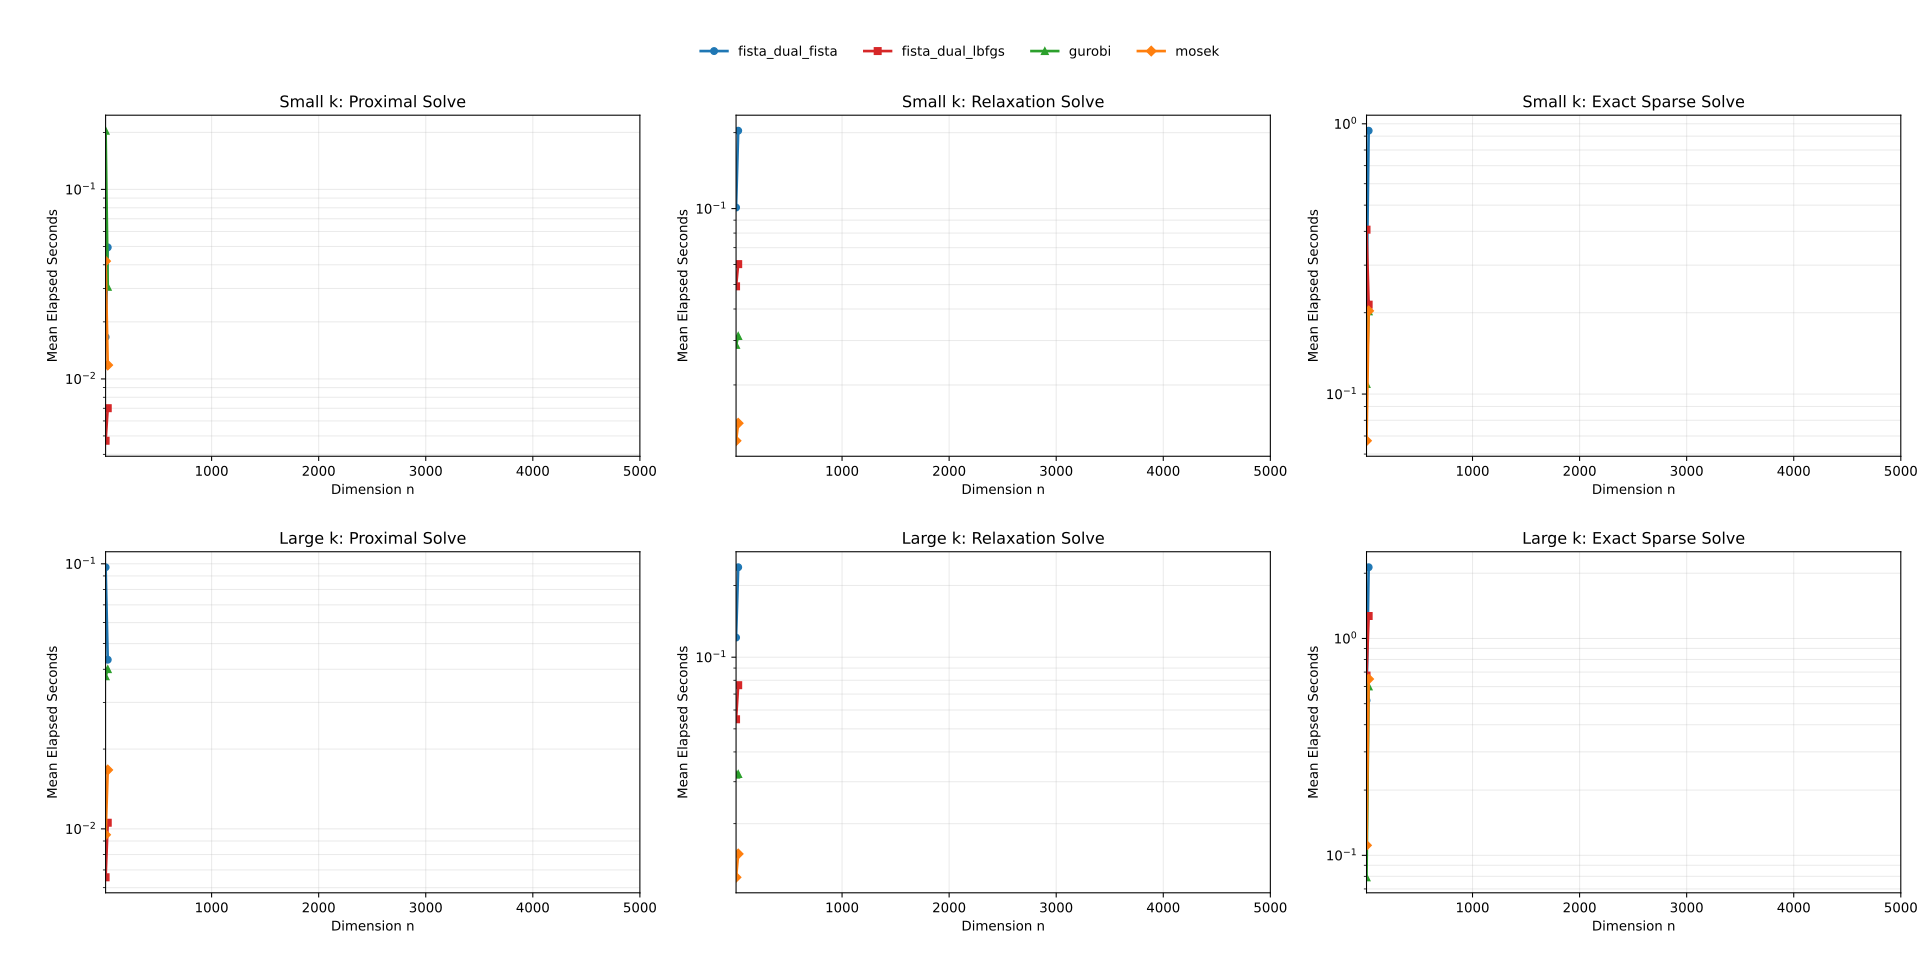

The data file committed next to this chart (first rows):
scenario, experiment, method, dimension, k, rank, seed, seed_index, status, elapsed_seconds, solver_seconds, objective, iterations, function_evaluations, constraint_violation, fixed_point_residual, notes
large_k, bnb, fista_dual_fista, 10, 3, 5, 1100017, 0, gap_limit, 0.5707, 0.01248, -0.0067, 0, 0, , , initial_incumbent
large_k, bnb, fista_dual_lbfgs, 10, 3, 5, 1100017, 0, gap_limit, 0.7168, 0.0327, -0.0067, 0, 0, , , initial_incumbent
large_k, bnb, gurobi, 10, 3, 5, 1100017, 0, optimal, 0.08554, 0.08381, -0.0067, 2.0, 2, , , exact_binary_perspective_miqcp
large_k, bnb, mosek, 10, 3, 5, 1100017, 0, optimal, 0.1137, 0.1127, -0.0067, 3, 2, , , exact_binary_perspective_misocp
large_k, bnb, fista_dual_fista, 10, 3, 5, 1100018, 1, gap_limit, 0.4648, 0.008072, -0.007064, 0, 0, , , initial_incumbent
large_k, bnb, fista_dual_lbfgs, 10, 3, 5, 1100018, 1, gap_limit, 0.6317, 0.008465, -0.007064, 0, 0, , , initial_incumbent
large_k, bnb, gurobi, 10, 3, 5, 1100018, 1, optimal, 0.07283, 0.07105, -0.007064, 1.0, 2, , , exact_binary_perspective_miqcp
large_k, bnb, mosek, 10, 3, 5, 1100018, 1, optimal, 0.1087, 0.1064, -0.007064, 0, 1, , , exact_binary_perspective_misocp
large_k, bnb, fista_dual_fista, 30, 3, 15, 1300017, 0, gap_limit, 2.109, 0.4077, -0.002916, 11, 0, , , initial_incumbent
large_k, bnb, fista_dual_lbfgs, 30, 3, 15, 1300017, 0, gap_limit, 1.841, 0.3477, -0.002916, 11, 0, , , initial_incumbent
large_k, bnb, gurobi, 30, 3, 15, 1300017, 0, optimal, 0.6606, 0.657, -0.002916, 6.0, 2, , , exact_binary_perspective_miqcp
large_k, bnb, mosek, 30, 3, 15, 1300017, 0, optimal, 0.8524, 0.8495, -0.002916, 13, 1, , , exact_binary_perspective_misocp
large_k, bnb, fista_dual_fista, 30, 3, 15, 1300018, 1, gap_limit, 2.151, 0.01057, -0.003676, 0, 0, , , initial_incumbent
large_k, bnb, fista_dual_lbfgs, 30, 3, 15, 1300018, 1, gap_limit, 0.6986, 0.008523, -0.003676, 0, 0, , , initial_incumbent
large_k, bnb, gurobi, 30, 3, 15, 1300018, 1, optimal, 0.5413, 0.5354, -0.003676, 1.0, 2, , , exact_binary_perspective_miqcp
large_k, bnb, mosek, 30, 3, 15, 1300018, 1, optimal, 0.4476, 0.4454, -0.003676, 3, 1, , , exact_binary_perspective_misocp
large_k, prox, fista_dual_fista, 10, 3, 5, 1100017, 0, converged, 0.1371, 0.1371, , 27, 0, 5.4747657518561255e-09, 1.7312729421538793e-09, row_scaled_dual_fista
large_k, prox, fista_dual_lbfgs, 10, 3, 5, 1100017, 0, converged, 0.008254, 0.008254, , 2, 3, 1.887379141862766e-15, 6.433930268409849e-16, row_scaled_dual_lbfgsb
large_k, prox, gurobi, 10, 3, 5, 1100017, 0, optimal, 0.04959, 0.04486, , 17, , , , 
large_k, prox, mosek, 10, 3, 5, 1100017, 0, optimal, 0.01049, 0.009873, , 13, , , , 
large_k, prox, fista_dual_fista, 10, 3, 5, 1100018, 1, converged, 0.05695, 0.05695, , 56, 0, 9.572994952300462e-09, 3.0272468327725283e-09, row_scaled_dual_fista
large_k, prox, fista_dual_lbfgs, 10, 3, 5, 1100018, 1, converged, 0.004879, 0.004879, , 4, 5, 1.1102230246251565e-16, 3.7970315141178544e-17, row_scaled_dual_lbfgsb
large_k, prox, gurobi, 10, 3, 5, 1100018, 1, optimal, 0.02568, 0.01712, , 13, , , , 
large_k, prox, mosek, 10, 3, 5, 1100018, 1, optimal, 0.008511, 0.007952, , 14, , , , 
large_k, prox, fista_dual_fista, 30, 3, 15, 1300017, 0, converged, 0.03464, 0.03464, , 30, 0, 3.6011065462915326e-08, 6.574690960185421e-09, row_scaled_dual_fista
large_k, prox, fista_dual_lbfgs, 30, 3, 15, 1300017, 0, converged, 0.008378, 0.008378, , 5, 6, 1.3322676295501878e-15, 0.0, row_scaled_dual_lbfgsb
large_k, prox, gurobi, 30, 3, 15, 1300017, 0, optimal, 0.03972, 0.03042, , 13, , , , 
large_k, prox, mosek, 30, 3, 15, 1300017, 0, optimal, 0.01434, 0.01358, , 11, , , , 
large_k, prox, fista_dual_fista, 30, 3, 15, 1300018, 1, converged, 0.05228, 0.05228, , 15, 0, 2.7682643954918262e-09, 5.054135991471675e-10, row_scaled_dual_fista
large_k, prox, fista_dual_lbfgs, 30, 3, 15, 1300018, 1, converged, 0.01271, 0.01271, , 5, 6, 1.9984014443252818e-15, 4.4315543938801174e-16, row_scaled_dual_lbfgsb
large_k, prox, gurobi, 30, 3, 15, 1300018, 1, optimal, 0.04036, 0.03952, , 12, , , , 
large_k, prox, mosek, 30, 3, 15, 1300018, 1, optimal, 0.01903, 0.0181, , 10, , , , 
large_k, relaxation, fista_dual_fista, 10, 3, 5, 1100017, 0, converged, 0.1681, 0.1218, -0.006704, 10, 0, 1.1989707449089337e-08, 4.5351678017172306e-09, row_scaled_dual_fista
large_k, relaxation, fista_dual_lbfgs, 10, 3, 5, 1100017, 0, converged, 0.0563, 0.02315, -0.006704, 10, 30, 2.0872192862952943e-14, 4.567777854547723e-09, row_scaled_dual_lbfgsb
large_k, relaxation, gurobi, 10, 3, 5, 1100017, 0, optimal, 0.02923, 0.01791, -0.006704, 10, , 4.052249646946393e-10, , 
large_k, relaxation, mosek, 10, 3, 5, 1100017, 0, optimal, 0.00992, 0.008269, -0.006703, 11, , 3.607225074198084e-08, , 
large_k, relaxation, fista_dual_fista, 10, 3, 5, 1100018, 1, converged, 0.07376, 0.03902, -0.007064, 8, 0, 2.538090448922503e-08, 1.6680624209415226e-08, row_scaled_dual_fista
large_k, relaxation, fista_dual_lbfgs, 10, 3, 5, 1100018, 1, converged, 0.05345, 0.01783, -0.007064, 8, 24, 3.552713678800501e-15, 1.5820713602009914e-08, row_scaled_dual_lbfgsb
large_k, relaxation, gurobi, 10, 3, 5, 1100018, 1, optimal, 0.03501, 0.0216, -0.007064, 9, , 4.313516210885382e-10, , 
large_k, relaxation, mosek, 10, 3, 5, 1100018, 1, optimal, 0.01389, 0.0113, -0.007064, 10, , 3.441200935316857e-08, , 
large_k, relaxation, fista_dual_fista, 30, 3, 15, 1300017, 0, converged, 0.2463, 0.212, -0.003067, 18, 0, 1.2328186471677327e-08, 7.123374271814894e-08, row_scaled_dual_fista
large_k, relaxation, fista_dual_lbfgs, 30, 3, 15, 1300017, 0, converged, 0.07254, 0.04231, -0.003067, 18, 56, 1.5898393712632242e-13, 7.145508809454018e-08, row_scaled_dual_lbfgsb
large_k, relaxation, gurobi, 30, 3, 15, 1300017, 0, optimal, 0.02402, 0.02159, -0.003067, 10, , 4.253686292088332e-11, , 
large_k, relaxation, mosek, 30, 3, 15, 1300017, 0, optimal, 0.01476, 0.01285, -0.003067, 12, , 1.20858989482997e-10, , 
large_k, relaxation, fista_dual_fista, 30, 3, 15, 1300018, 1, converged, 0.2309, 0.1982, -0.003705, 17, 0, 1.5167082256795084e-08, 7.823769984340174e-08, row_scaled_dual_fista
large_k, relaxation, fista_dual_lbfgs, 30, 3, 15, 1300018, 1, converged, 0.08004, 0.0478, -0.003705, 17, 52, 5.0182080713057076e-14, 7.81341270311589e-08, row_scaled_dual_lbfgsb
large_k, relaxation, gurobi, 30, 3, 15, 1300018, 1, optimal, 0.04062, 0.02442, -0.003705, 11, , 1.958383233358063e-09, , 
large_k, relaxation, mosek, 30, 3, 15, 1300018, 1, optimal, 0.01509, 0.0124, -0.003705, 14, , 7.018117864632245e-09, , 
small_k, bnb, fista_dual_fista, 10, 2, 5, 100017, 0, gap_limit, 0.2198, 0.002198, -0.004021, 0, 0, , , initial_incumbent
small_k, bnb, fista_dual_lbfgs, 10, 2, 5, 100017, 0, gap_limit, 0.1485, 0.002183, -0.004021, 0, 0, , , initial_incumbent
small_k, bnb, gurobi, 10, 2, 5, 100017, 0, optimal, 0.09668, 0.09596, -0.004021, 3.0, 3, , , exact_binary_perspective_miqcp
small_k, bnb, mosek, 10, 2, 5, 100017, 0, optimal, 0.07031, 0.06946, -0.004021, 3, 2, , , exact_binary_perspective_misocp
small_k, bnb, fista_dual_fista, 10, 2, 5, 100018, 1, gap_limit, 0.216, 0.003298, -0.004434, 0, 0, , , initial_incumbent
small_k, bnb, fista_dual_lbfgs, 10, 2, 5, 100018, 1, gap_limit, 0.663, 0.01227, -0.004434, 0, 0, , , initial_incumbent
small_k, bnb, gurobi, 10, 2, 5, 100018, 1, optimal, 0.1213, 0.1193, -0.004434, 1.0, 1, , , exact_binary_perspective_miqcp
small_k, bnb, mosek, 10, 2, 5, 100018, 1, optimal, 0.0641, 0.06216, -0.004434, 0, 1, , , exact_binary_perspective_misocp
small_k, bnb, fista_dual_fista, 30, 2, 15, 300017, 0, gap_limit, 1.55, 0.08496, 0.0006357, 2, 0, , , initial_incumbent
small_k, bnb, fista_dual_lbfgs, 30, 2, 15, 300017, 0, gap_limit, 0.2633, 0.02692, 0.0006357, 2, 0, , , initial_incumbent
small_k, bnb, gurobi, 30, 2, 15, 300017, 0, optimal, 0.1674, 0.1661, 0.0006357, 3.0, 3, , , exact_binary_perspective_miqcp
small_k, bnb, mosek, 30, 2, 15, 300017, 0, optimal, 0.1139, 0.1132, 0.0006357, 3, 1, , , exact_binary_perspective_misocp
... 36 more rows
